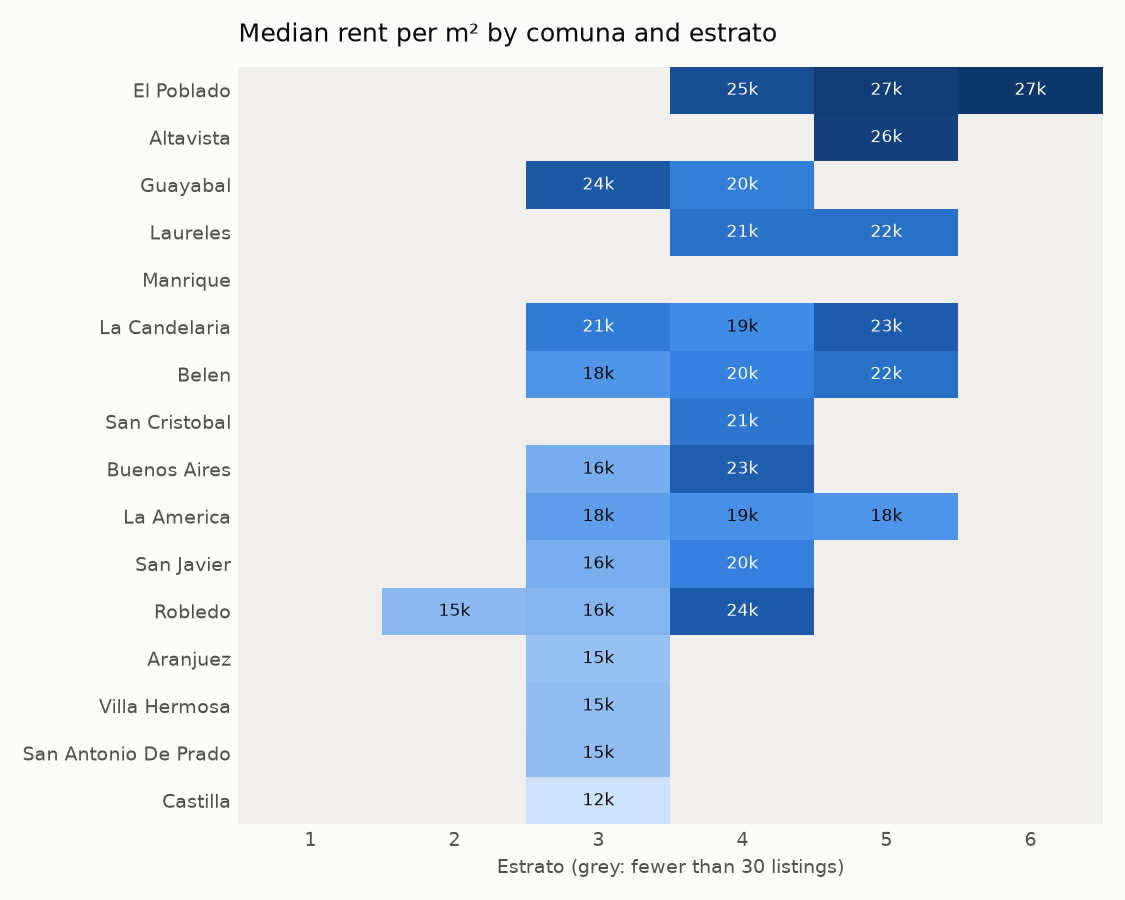

Values plotted in this chart, from the file beside it:
comuna_name, estrato, n, median_rent_per_m2, q25_rent_per_m2, q75_rent_per_m2, median_rent
ALTAVISTA, 2, 4, 23941, 18421, 27019, 1700000
ALTAVISTA, 3, 10, 18462, 15917, 20477, 1100000
ALTAVISTA, 4, 22, 20345, 17351, 24107, 1275000
ALTAVISTA, 5, 34, 26364, 23788, 29605, 1825000
ALTAVISTA, 6, 11, 24638, 23842, 25357, 1700000
ARANJUEZ, 2, 16, 16527, 10938, 19959, 800000
ARANJUEZ, 3, 38, 14590, 12087, 17667, 700000
BELEN, 2, 26, 18149, 15833, 23841, 1200000
BELEN, 3, 305, 18333, 15000, 21538, 1100000
BELEN, 4, 356, 20000, 18168, 23103, 1300000
BELEN, 5, 335, 21538, 18636, 25661, 1600000
BELEN, 6, 7, 19685, 19426, 21750, 2300000
BUENOS AIRES, 2, 6, 22896, 19417, 23281, 1550000
BUENOS AIRES, 3, 184, 16364, 13607, 18571, 750000
BUENOS AIRES, 4, 148, 23274, 20896, 26236, 1500000
BUENOS AIRES, 5, 22, 30536, 25441, 44344, 2025000
BUENOS AIRES, 6, 23, 22289, 16906, 29241, 2500000
CASTILLA, 3, 38, 11667, 8155, 13971, 800000
CASTILLA, 4, 3, 36667, 28333, 40152, 2200000
DOCE DE OCTUBRE, 1, 4, 13462, 10000, 19776, 825000
DOCE DE OCTUBRE, 2, 4, 10284, 10167, 10940, 530000
DOCE DE OCTUBRE, 3, 2, 22500, 21250, 23750, 1350000
EL POBLADO, 2, 5, 28947, 28365, 30000, 2950000
EL POBLADO, 3, 16, 28150, 22431, 30940, 2600000
EL POBLADO, 4, 120, 24833, 20992, 29256, 2500000
EL POBLADO, 5, 356, 26667, 22979, 32184, 2250000
EL POBLADO, 6, 1652, 27424, 22849, 34000, 2700000
GUAYABAL, 2, 3, 18254, 15377, 18294, 1100000
GUAYABAL, 3, 45, 23913, 17105, 34286, 1600000
GUAYABAL, 4, 50, 20333, 16354, 29792, 1300000
GUAYABAL, 5, 2, 27406, 24703, 30109, 6350000
GUAYABAL, 6, 3, 53333, 39647, 56667, 3000000
LA AMERICA, 2, 1, 14808, 14808, 14808, 770000
LA AMERICA, 3, 121, 17692, 15714, 21429, 1000000
LA AMERICA, 4, 346, 18750, 16250, 21721, 1200000
LA AMERICA, 5, 385, 18391, 16000, 21667, 1280000
LA CANDELARIA, 2, 3, 18667, 17288, 21299, 1400000
LA CANDELARIA, 3, 61, 20652, 16364, 25000, 1050000
LA CANDELARIA, 4, 183, 19200, 16258, 21442, 1000000
LA CANDELARIA, 5, 53, 23333, 21111, 27500, 1700000
LA CANDELARIA, 6, 4, 39330, 24286, 54375, 3025000
LAURELES, 2, 1, 34286, 34286, 34286, 1200000
LAURELES, 3, 8, 20422, 14534, 24061, 1450000
LAURELES, 4, 369, 21429, 18750, 24627, 1450000
LAURELES, 5, 958, 21682, 18125, 26000, 1700000
LAURELES, 6, 27, 24000, 21200, 28750, 2300000
MANRIQUE, 1, 1, 16337, 16337, 16337, 1650000
MANRIQUE, 2, 16, 19712, 12556, 30938, 1125000
MANRIQUE, 3, 15, 16727, 13502, 21250, 950000
MANRIQUE, 4, 4, 23052, 21780, 24945, 1350000
MANRIQUE, 6, 3, 23377, 23377, 23593, 1800000
POPULAR, 1, 5, 28947, 27692, 35333, 5300000
POPULAR, 2, 4, 18382, 16985, 25053, 1250000
POPULAR, 5, 2, 45064, 44199, 45929, 3450000
POPULAR, 6, 1, 50000, 50000, 50000, 2050000
ROBLEDO, 1, 4, 15581, 12917, 17273, 850000
ROBLEDO, 2, 33, 15323, 11321, 18333, 760000
ROBLEDO, 3, 181, 15672, 13529, 17742, 800000
ROBLEDO, 4, 143, 23571, 19333, 26667, 1500000
ROBLEDO, 5, 27, 19872, 17708, 22917, 1450000
... 22 more rows
